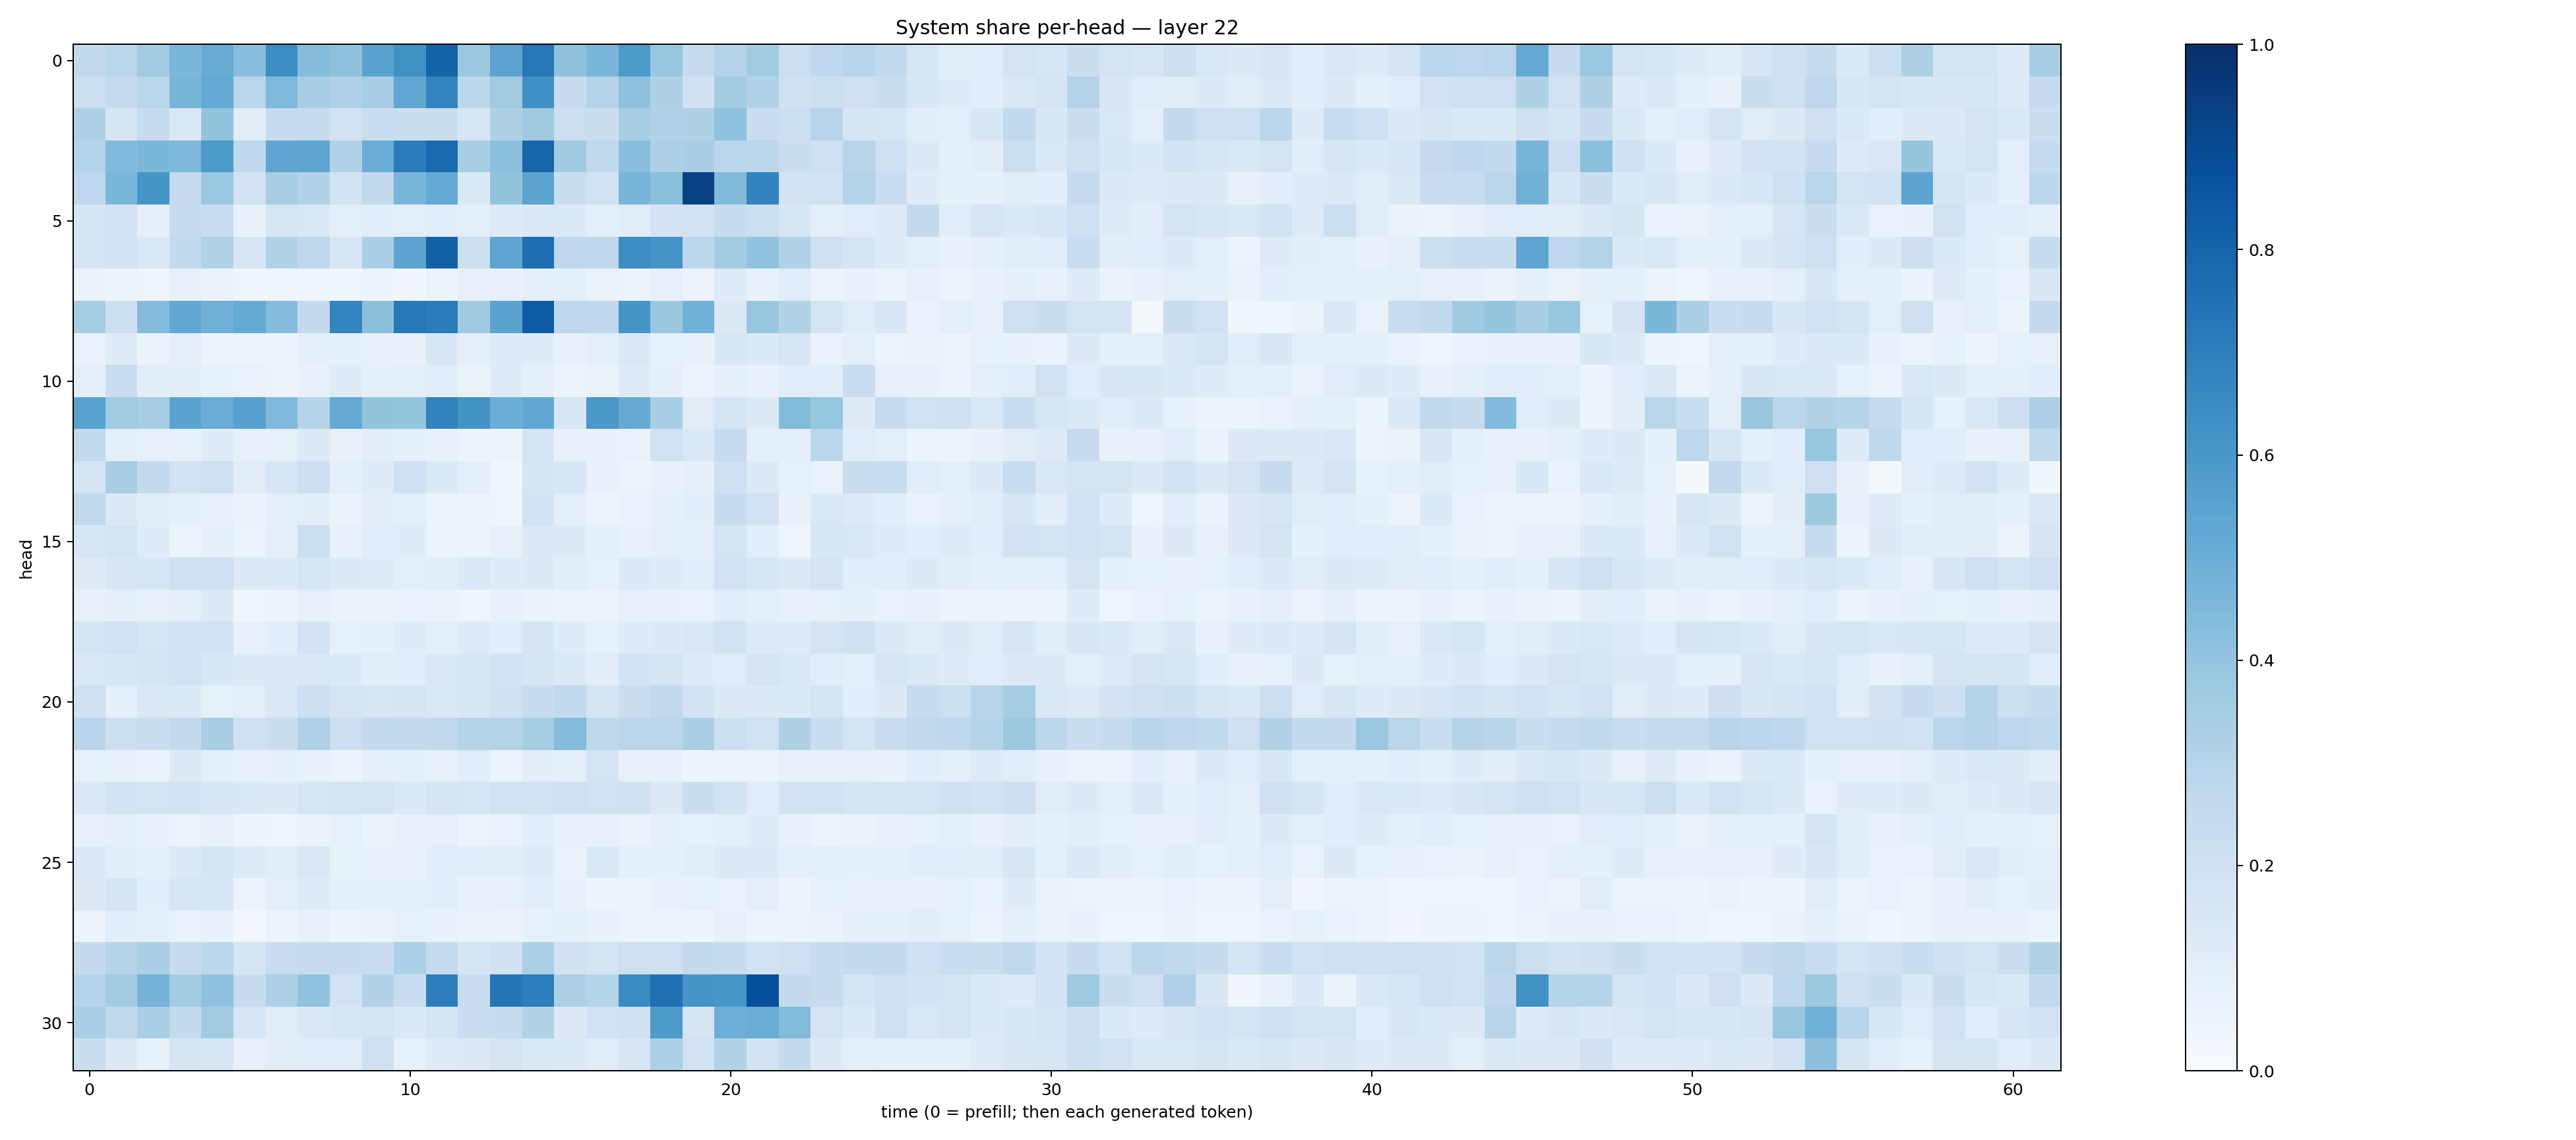

Source data for this figure (header and first rows):
0.26142362, 0.2881068, 0.36219823, 0.4596767, 0.50855446, 0.4278512, 0.6417555, 0.43628213, 0.41195655, 0.54745644, 0.62581813, 0.8028587, 0.38037065, 0.5441694, 0.72408724, 0.40970525, 0.4642675, 0.5908333, 0.3906972, 0.24335718, 0.30817392, 0.36023548, 0.21837805, 0.2684968
0.2163, 0.2491, 0.2866, 0.4657, 0.5234, 0.286, 0.4486, 0.3435, 0.3186, 0.3508, 0.5282, 0.6729, 0.2793, 0.3616, 0.6305, 0.235, 0.298, 0.4122, 0.3234, 0.2012, 0.3577, 0.3125, 0.2098, 0.2173
0.3223, 0.1649, 0.2399, 0.1471, 0.4015, 0.1022, 0.2457, 0.2453, 0.1938, 0.2286, 0.2247, 0.2212, 0.1608, 0.3224, 0.3697, 0.2172, 0.2192, 0.3454, 0.3183, 0.3229, 0.407, 0.2277, 0.215, 0.2966
0.3079, 0.4415, 0.4602, 0.454, 0.5933, 0.2658, 0.5334, 0.5367, 0.3198, 0.5041, 0.7108, 0.7798, 0.3399, 0.4201, 0.7998, 0.3698, 0.2649, 0.4279, 0.326, 0.3422, 0.2816, 0.2785, 0.2258, 0.2076
0.2749, 0.4646, 0.6059, 0.2482, 0.3807, 0.1876, 0.3479, 0.3086, 0.1849, 0.2587, 0.4619, 0.5226, 0.1372, 0.4023, 0.5444, 0.225, 0.1909, 0.4667, 0.4243, 0.935, 0.4443, 0.6782, 0.1851, 0.189
0.1706, 0.1818, 0.09917, 0.248, 0.2343, 0.07387, 0.1577, 0.1408, 0.0949, 0.1065, 0.09538, 0.1134, 0.09505, 0.1217, 0.1412, 0.1332, 0.09518, 0.1106, 0.1815, 0.1922, 0.2412, 0.2186, 0.1586, 0.1006
0.1726, 0.1908, 0.1449, 0.2541, 0.313, 0.1606, 0.3155, 0.2719, 0.1559, 0.3353, 0.5427, 0.8101, 0.2154, 0.536, 0.7616, 0.2695, 0.2735, 0.6441, 0.6117, 0.2792, 0.3562, 0.4024, 0.3127, 0.2063
0.06292, 0.05837, 0.04179, 0.08202, 0.06629, 0.04154, 0.03534, 0.04609, 0.03883, 0.04844, 0.03436, 0.05196, 0.07915, 0.07144, 0.09086, 0.09006, 0.06547, 0.05844, 0.07912, 0.05524, 0.1218, 0.07572, 0.1146, 0.05819
0.3554, 0.2184, 0.4351, 0.5268, 0.4827, 0.5187, 0.4362, 0.2613, 0.6744, 0.419, 0.7191, 0.7086, 0.3689, 0.5474, 0.8342, 0.2737, 0.2671, 0.6124, 0.3833, 0.483, 0.1394, 0.391, 0.3127, 0.1731
0.06891, 0.1199, 0.06631, 0.095, 0.05678, 0.05766, 0.05831, 0.08688, 0.09236, 0.07906, 0.07194, 0.1525, 0.09746, 0.1241, 0.1176, 0.0765, 0.0938, 0.1427, 0.08535, 0.07523, 0.1543, 0.1357, 0.1616, 0.0682
0.09988, 0.2286, 0.1047, 0.1038, 0.08295, 0.06794, 0.05477, 0.07785, 0.1194, 0.08721, 0.09533, 0.1087, 0.06577, 0.1239, 0.08628, 0.05794, 0.06476, 0.1217, 0.08878, 0.05514, 0.0895, 0.07312, 0.1083, 0.1161
0.5541, 0.363, 0.3449, 0.5505, 0.5045, 0.5603, 0.4466, 0.2979, 0.5151, 0.4002, 0.3946, 0.6787, 0.6194, 0.5013, 0.5312, 0.1616, 0.5946, 0.5123, 0.3417, 0.1099, 0.1706, 0.1305, 0.4412, 0.3931
0.2646, 0.1002, 0.07561, 0.08393, 0.1205, 0.07835, 0.08321, 0.1365, 0.07739, 0.1029, 0.09157, 0.0779, 0.05118, 0.05501, 0.1728, 0.07281, 0.07666, 0.06677, 0.1885, 0.1439, 0.243, 0.08874, 0.08916, 0.2789
0.1734, 0.3425, 0.2507, 0.1824, 0.2108, 0.1096, 0.1579, 0.2141, 0.09874, 0.1191, 0.2021, 0.1384, 0.09765, 0.04154, 0.1695, 0.1554, 0.07738, 0.05318, 0.07129, 0.09264, 0.2059, 0.1301, 0.0821, 0.06796
0.2651, 0.1313, 0.1119, 0.0876, 0.08009, 0.06629, 0.09305, 0.103, 0.06252, 0.1048, 0.1014, 0.05861, 0.05802, 0.04655, 0.1864, 0.08939, 0.05477, 0.07013, 0.09246, 0.1074, 0.2433, 0.1833, 0.07542, 0.141
0.1607, 0.1776, 0.1182, 0.06003, 0.08796, 0.06066, 0.1012, 0.2175, 0.07297, 0.1159, 0.1183, 0.05891, 0.06142, 0.0793, 0.1386, 0.1296, 0.08621, 0.07388, 0.09924, 0.09631, 0.1761, 0.108, 0.04662, 0.1491
0.1193, 0.1515, 0.1566, 0.2081, 0.2067, 0.126, 0.1367, 0.1637, 0.132, 0.1245, 0.09714, 0.1025, 0.139, 0.1187, 0.1277, 0.1042, 0.0843, 0.1329, 0.1209, 0.1076, 0.1937, 0.1545, 0.1324, 0.1751
0.0815, 0.08809, 0.07141, 0.09967, 0.1308, 0.04303, 0.0507, 0.08201, 0.06489, 0.06382, 0.06782, 0.06549, 0.04541, 0.07382, 0.06255, 0.06203, 0.05632, 0.07922, 0.0751, 0.06978, 0.114, 0.09439, 0.0807, 0.08478
0.174, 0.1929, 0.1578, 0.1834, 0.1839, 0.08066, 0.1062, 0.18, 0.08579, 0.08883, 0.1208, 0.1013, 0.1237, 0.1082, 0.1642, 0.1181, 0.08299, 0.1176, 0.1286, 0.1419, 0.1945, 0.1248, 0.1232, 0.1763
0.1429, 0.1553, 0.1667, 0.1852, 0.1539, 0.1257, 0.132, 0.1477, 0.1349, 0.1103, 0.1153, 0.1472, 0.1494, 0.1888, 0.1706, 0.1387, 0.1026, 0.1845, 0.1719, 0.1206, 0.1143, 0.1669, 0.1461, 0.1142
0.2044, 0.09248, 0.145, 0.1353, 0.08565, 0.09757, 0.1413, 0.2111, 0.1695, 0.1637, 0.1689, 0.1448, 0.1521, 0.1959, 0.2401, 0.2609, 0.1683, 0.2259, 0.2633, 0.181, 0.1293, 0.1336, 0.1352, 0.1775
0.2922, 0.2177, 0.2253, 0.2584, 0.3474, 0.2032, 0.2249, 0.317, 0.211, 0.2565, 0.2529, 0.2632, 0.3015, 0.3048, 0.3518, 0.4345, 0.2703, 0.2786, 0.2836, 0.3395, 0.2183, 0.1942, 0.323, 0.2343
0.08571, 0.07099, 0.06768, 0.1283, 0.1011, 0.0719, 0.08824, 0.07387, 0.05796, 0.09863, 0.0893, 0.0816, 0.1158, 0.06229, 0.1017, 0.09766, 0.1758, 0.07871, 0.07602, 0.04793, 0.05823, 0.06081, 0.0817, 0.07038
0.1375, 0.1848, 0.174, 0.1851, 0.1504, 0.1481, 0.1328, 0.1594, 0.178, 0.1732, 0.1386, 0.1666, 0.1633, 0.1922, 0.1913, 0.208, 0.1949, 0.1984, 0.1296, 0.2253, 0.184, 0.1147, 0.1826, 0.1924
0.07256, 0.08935, 0.07629, 0.0603, 0.07624, 0.04946, 0.04238, 0.06635, 0.08416, 0.06344, 0.08134, 0.0791, 0.05919, 0.06706, 0.1056, 0.0763, 0.07372, 0.06526, 0.09045, 0.08577, 0.09704, 0.1192, 0.07745, 0.05653
0.1461, 0.1036, 0.09331, 0.1359, 0.1664, 0.1248, 0.1028, 0.1443, 0.0836, 0.07062, 0.07771, 0.1091, 0.1069, 0.1016, 0.1218, 0.0697, 0.1408, 0.09219, 0.09123, 0.103, 0.1309, 0.1345, 0.09452, 0.09139
0.1275, 0.1684, 0.1092, 0.1589, 0.1529, 0.05444, 0.1006, 0.1247, 0.09357, 0.09371, 0.08842, 0.106, 0.07522, 0.07935, 0.1076, 0.07062, 0.04721, 0.06043, 0.07466, 0.08245, 0.06883, 0.1011, 0.04917, 0.08437
0.05835, 0.1061, 0.08665, 0.06808, 0.07471, 0.03071, 0.0567, 0.08093, 0.04888, 0.06378, 0.084, 0.07586, 0.06589, 0.06329, 0.08333, 0.08778, 0.07118, 0.05528, 0.0609, 0.04859, 0.0807, 0.0508, 0.055, 0.06533
0.2503, 0.2994, 0.3355, 0.2347, 0.2802, 0.1651, 0.2276, 0.2394, 0.2392, 0.2298, 0.3308, 0.2438, 0.1685, 0.1984, 0.3297, 0.1974, 0.1759, 0.2075, 0.2071, 0.2542, 0.241, 0.1937, 0.2062, 0.2381
0.2985, 0.3592, 0.4757, 0.3556, 0.4119, 0.2421, 0.325, 0.4054, 0.1941, 0.3146, 0.2267, 0.6996, 0.2307, 0.7321, 0.7006, 0.325, 0.2986, 0.6512, 0.7538, 0.6128, 0.6043, 0.8824, 0.2523, 0.2387
0.3394, 0.2621, 0.3382, 0.2552, 0.36, 0.1632, 0.1118, 0.1385, 0.1608, 0.1753, 0.1372, 0.1659, 0.2266, 0.241, 0.3142, 0.132, 0.1921, 0.1982, 0.5892, 0.1682, 0.4972, 0.506, 0.4378, 0.1743
0.221, 0.1307, 0.08443, 0.1692, 0.1611, 0.0806, 0.1038, 0.106, 0.117, 0.2051, 0.08214, 0.1209, 0.1286, 0.1746, 0.1395, 0.1347, 0.1125, 0.159, 0.3297, 0.1936, 0.3117, 0.1933, 0.2568, 0.1327
